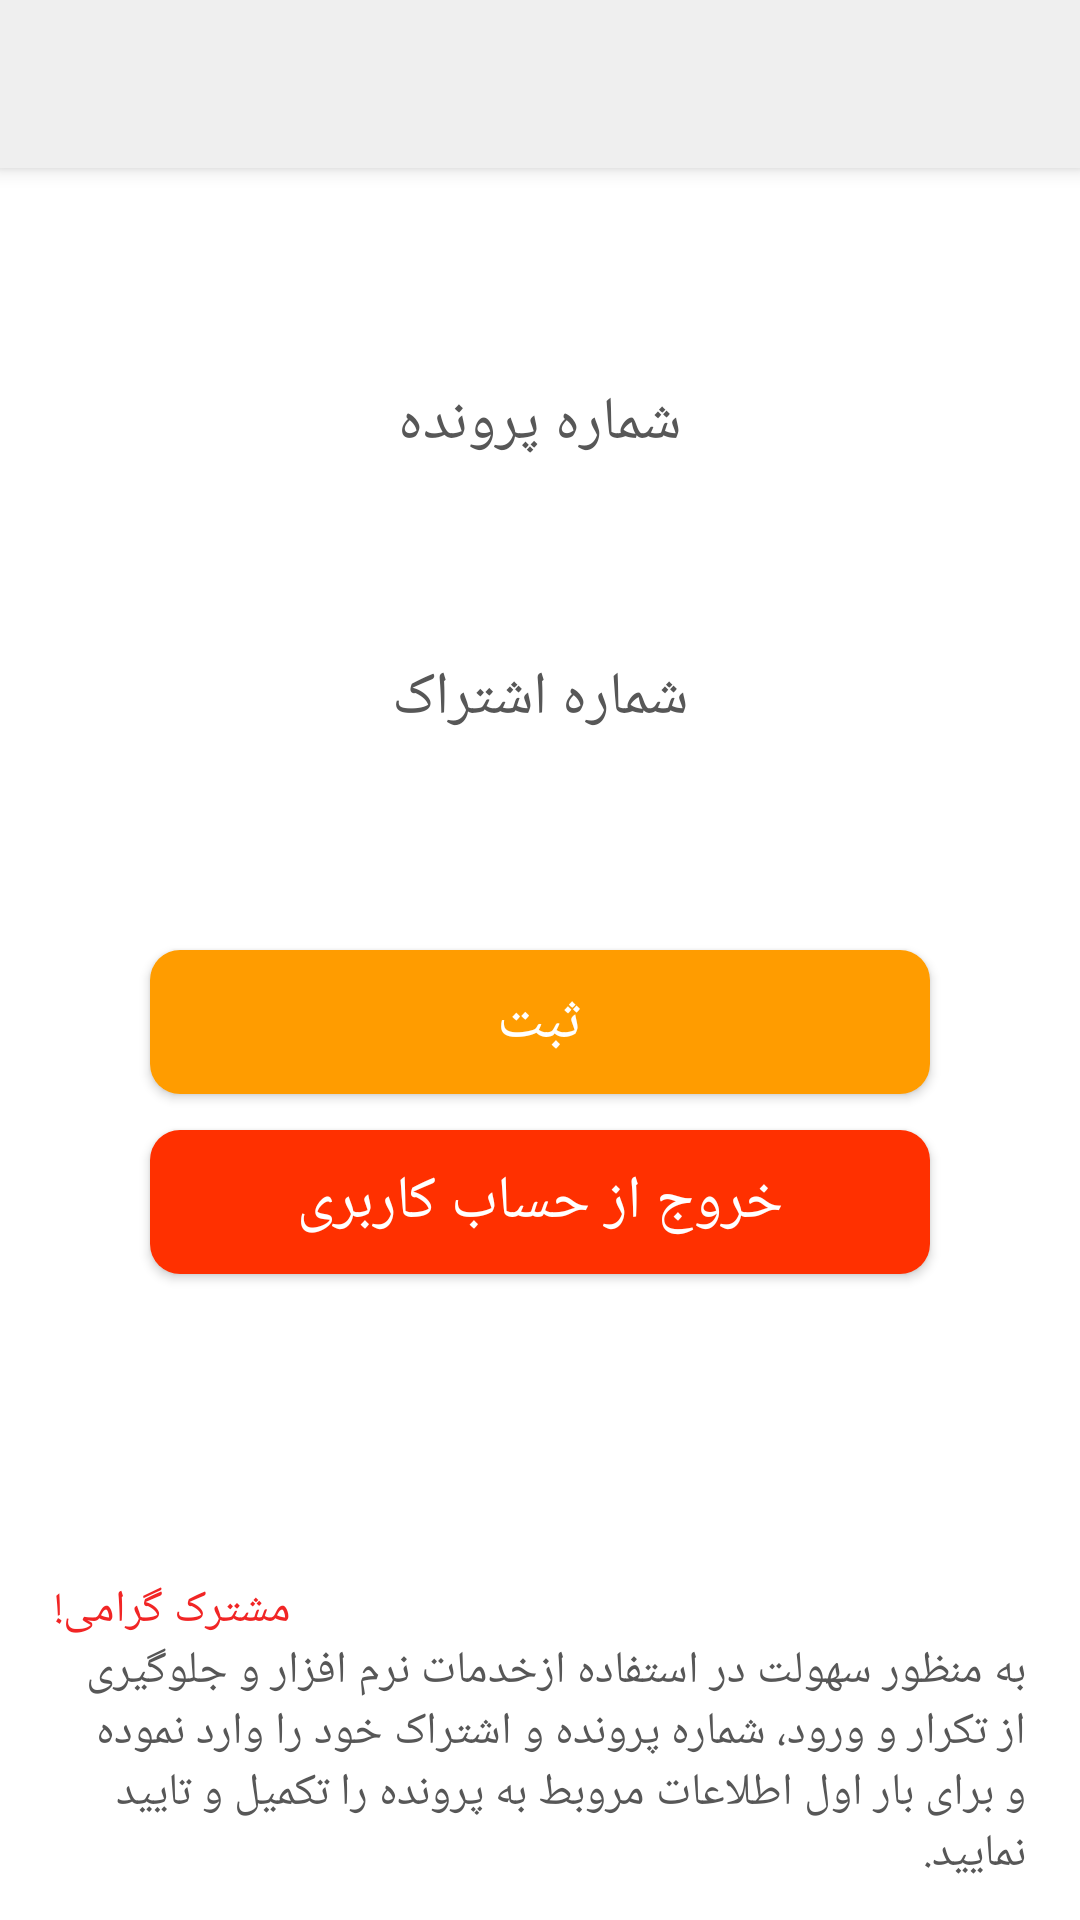

Android layout source for this screen:
<!-- AndroidManifest.xml: application theme AppTheme.Gray.NoActionBar -->
<!-- res/layout/sign_account_app_bar.xml -->
<?xml version="1.0" encoding="utf-8"?>
<android.support.design.widget.CoordinatorLayout
    xmlns:android="http://schemas.android.com/apk/res/android"
    xmlns:app="http://schemas.android.com/apk/res-auto"
    xmlns:tools="http://schemas.android.com/tools"
    android:layout_width="match_parent"
    android:layout_height="match_parent"
    android:layout_margin="0dp"
    android:padding="0dp"
    android:fitsSystemWindows="true"
    tools:context="com.sa_sh.sepehr.moshtarakapp.Activities.SignAccountActivity">

    <android.support.design.widget.AppBarLayout
        android:layout_width="match_parent"
        android:layout_height="wrap_content"
        android:theme="@style/AppTheme.AppBarOverlay">

        <android.support.v7.widget.Toolbar
            android:id="@+id/toolbar"
            android:layout_width="match_parent"
            android:layout_height="?attr/actionBarSize"
            android:subtitleTextColor="?attr/colorPrimaryDark"
            android:titleTextColor="?attr/colorPrimaryDark"
            app:subtitleTextColor="?attr/colorPrimaryDark"
            app:titleTextColor="?attr/colorPrimaryDark"
            android:background="?attr/colorPrimary"
            app:popupTheme="@style/AppTheme.PopupOverlay" />

    </android.support.design.widget.AppBarLayout>

    <include layout="@layout/sign_account_content" />
</android.support.design.widget.CoordinatorLayout>
<!-- res/layout/sign_account_content.xml (included above) -->
<?xml version="1.0" encoding="utf-8"?>
<RelativeLayout xmlns:android="http://schemas.android.com/apk/res/android"
    xmlns:app="http://schemas.android.com/apk/res-auto"
    xmlns:tools="http://schemas.android.com/tools"
    android:layout_width="match_parent"
    android:layout_height="match_parent"
    app:layout_behavior="@string/appbar_scrolling_view_behavior"
    tools:context="com.sa_sh.sepehr.moshtarakapp.Activities.SignAccountActivity"
    tools:showIn="@layout/sign_account_app_bar">

    <LinearLayout
        android:layout_width="match_parent"
        android:layout_height="match_parent"
        android:layout_alignParentStart="true"
        android:layout_alignParentTop="true"
        android:orientation="vertical">

        <LinearLayout
            android:layout_width="match_parent"
            android:layout_height="wrap_content"
            android:layout_gravity="center"
            android:layout_marginBottom="@dimen/activity_mid_margin"
            android:layout_marginLeft="@dimen/activity_large_margin"
            android:layout_marginRight="@dimen/activity_large_margin"
            android:layout_weight="1"
            android:foregroundGravity="center"
            android:gravity="center"
            android:orientation="vertical"
            android:paddingLeft="@dimen/activity_large_padding"
            android:paddingRight="@dimen/activity_large_padding">

            <TextView
                android:layout_width="wrap_content"
                android:layout_height="wrap_content"
                android:layout_gravity="center"
                android:layout_marginLeft="@dimen/activity_large_margin"
                android:layout_marginRight="@dimen/activity_large_margin"
                android:text="@string/file_number"
                android:textSize="@dimen/textSizeMedium" />

            <EditText
                android:id="@+id/editTextFile"
                android:layout_width="match_parent"
                android:layout_height="wrap_content"
                android:layout_margin="@dimen/activity_mid_margin"
                android:background="@drawable/border_gray_"
                android:inputType="number"
                android:padding="@dimen/activity_large_padding" />

            <TextView
                android:layout_width="wrap_content"
                android:layout_height="wrap_content"
                android:layout_gravity="center"
                android:layout_marginLeft="@dimen/activity_large_margin"
                android:layout_marginRight="@dimen/activity_large_margin"
                android:text="@string/account_number"
                android:textSize="@dimen/textSizeMedium" />

            <EditText
                android:id="@+id/editTextAccount"
                android:layout_width="match_parent"
                android:layout_height="wrap_content"
                android:layout_margin="@dimen/activity_mid_margin"
                android:background="@drawable/border_gray_"
                android:inputType="number"
                android:padding="@dimen/activity_large_padding" />

            <Button
                android:id="@+id/buttonSign"
                android:layout_width="match_parent"
                android:layout_height="wrap_content"
                android:layout_margin="@dimen/activity_mid_margin"
                android:background="@drawable/border_yellow_"
                android:text="@string/login"
                android:textColor="@color/white"
                android:textSize="@dimen/textSizeMedium" />

            <Button
                android:id="@+id/buttonLogOut"
                android:layout_width="match_parent"
                android:layout_height="wrap_content"
                android:layout_margin="@dimen/activity_mid_margin"
                android:background="@drawable/border_red_"
                android:text="@string/logout"
                android:textColor="@color/white"
                android:textSize="@dimen/textSizeMedium" />
        </LinearLayout>

        <LinearLayout
            android:layout_width="match_parent"
            android:layout_height="wrap_content"
            android:layout_margin="@dimen/activity_mid_margin"
            android:background="@drawable/border_gray_"
            android:orientation="vertical"
            android:padding="@dimen/activity_mid_padding">

            <TextView
                android:layout_width="wrap_content"
                android:layout_height="wrap_content"
                android:layout_marginLeft="@dimen/activity_mid_margin"
                android:layout_marginRight="@dimen/activity_mid_margin"
                android:layout_marginTop="@dimen/activity_mid_margin"
                android:gravity="start"
                android:text="@string/dear_user"
                android:textColor="@color/red1"
                android:textSize="@dimen/textSizeSmall" />

            <TextView
                android:layout_width="match_parent"
                android:layout_height="wrap_content"
                android:layout_gravity="center_vertical|right"
                android:layout_marginLeft="@dimen/activity_mid_margin"
                android:layout_marginRight="@dimen/activity_mid_margin"
                android:gravity="right"
                android:text="@string/input_message"
                android:textSize="@dimen/textSizeSmall" />
        </LinearLayout>
    </LinearLayout>
</RelativeLayout>
<!-- resources referenced by this layout -->
<resources>
  <color name="red1">#f12525</color>
  <color name="white">#FFF</color>
  <dimen name="activity_large_margin">30dp</dimen>
  <dimen name="activity_large_padding">14dp</dimen>
  <dimen name="activity_mid_margin">6dp</dimen>
  <dimen name="activity_mid_padding">6dp</dimen>
  <dimen name="textSizeMedium">20sp</dimen>
  <dimen name="textSizeSmall">15sp</dimen>
  <!-- drawable border_red_ (drawable) -->
  <?xml version="1.0" encoding="utf-8"?>
  <shape xmlns:android="http://schemas.android.com/apk/res/android" android:shape="rectangle">
      <corners android:radius="10dp"/>
      <padding android:left="3dp" android:right="3dp" android:top="3dp" android:bottom="3dp"/>
      <solid android:color="@color/red2"/>
  </shape>
  <!-- drawable border_yellow_ (drawable) -->
  <?xml version="1.0" encoding="utf-8"?>
  <shape xmlns:android="http://schemas.android.com/apk/res/android" android:shape="rectangle">
      <corners android:radius="10dp"/>
      <padding android:left="3dp" android:right="3dp" android:top="3dp" android:bottom="3dp"/>
      <solid android:color="@color/yellow1"/>
  </shape>
  <string name="account_number">شماره اشتراک</string>
  <string name="dear_user">مشترک گرامی!</string>
  <string name="file_number">شماره پرونده</string>
  <string name="input_message">به منظور سهولت در استفاده ازخدمات نرم افزار و جلوگیری از تکرار و ورود، شماره پرونده و اشتراک خود را وارد نموده و برای بار اول اطلاعات مروبط به پرونده را تکمیل و تایید نمایید.</string>
  <string name="login">ثبت</string>
  <string name="logout">خروج از حساب کاربری</string>
  <style name="AppTheme.AppBarOverlay" parent="ThemeOverlay.AppCompat.Dark.ActionBar" />
  <style name="AppTheme.PopupOverlay" parent="ThemeOverlay.AppCompat.Light">
          <item name="android:actionOverflowButtonStyle">@style/OverFlowButton</item>
          <item name="android:drawablePadding">2dp</item>
      </style>
  <style name="AppTheme.Gray.NoActionBar">
          <item name="windowActionBar">false</item>
          <item name="windowNoTitle">true</item>
      </style>
  <color name="red2">#ff3000</color>
  <color name="yellow1">#ff9c00</color>
  <style name="OverFlowButton">
          <item name="android:layout_margin">3dp</item>
      </style>
</resources>
